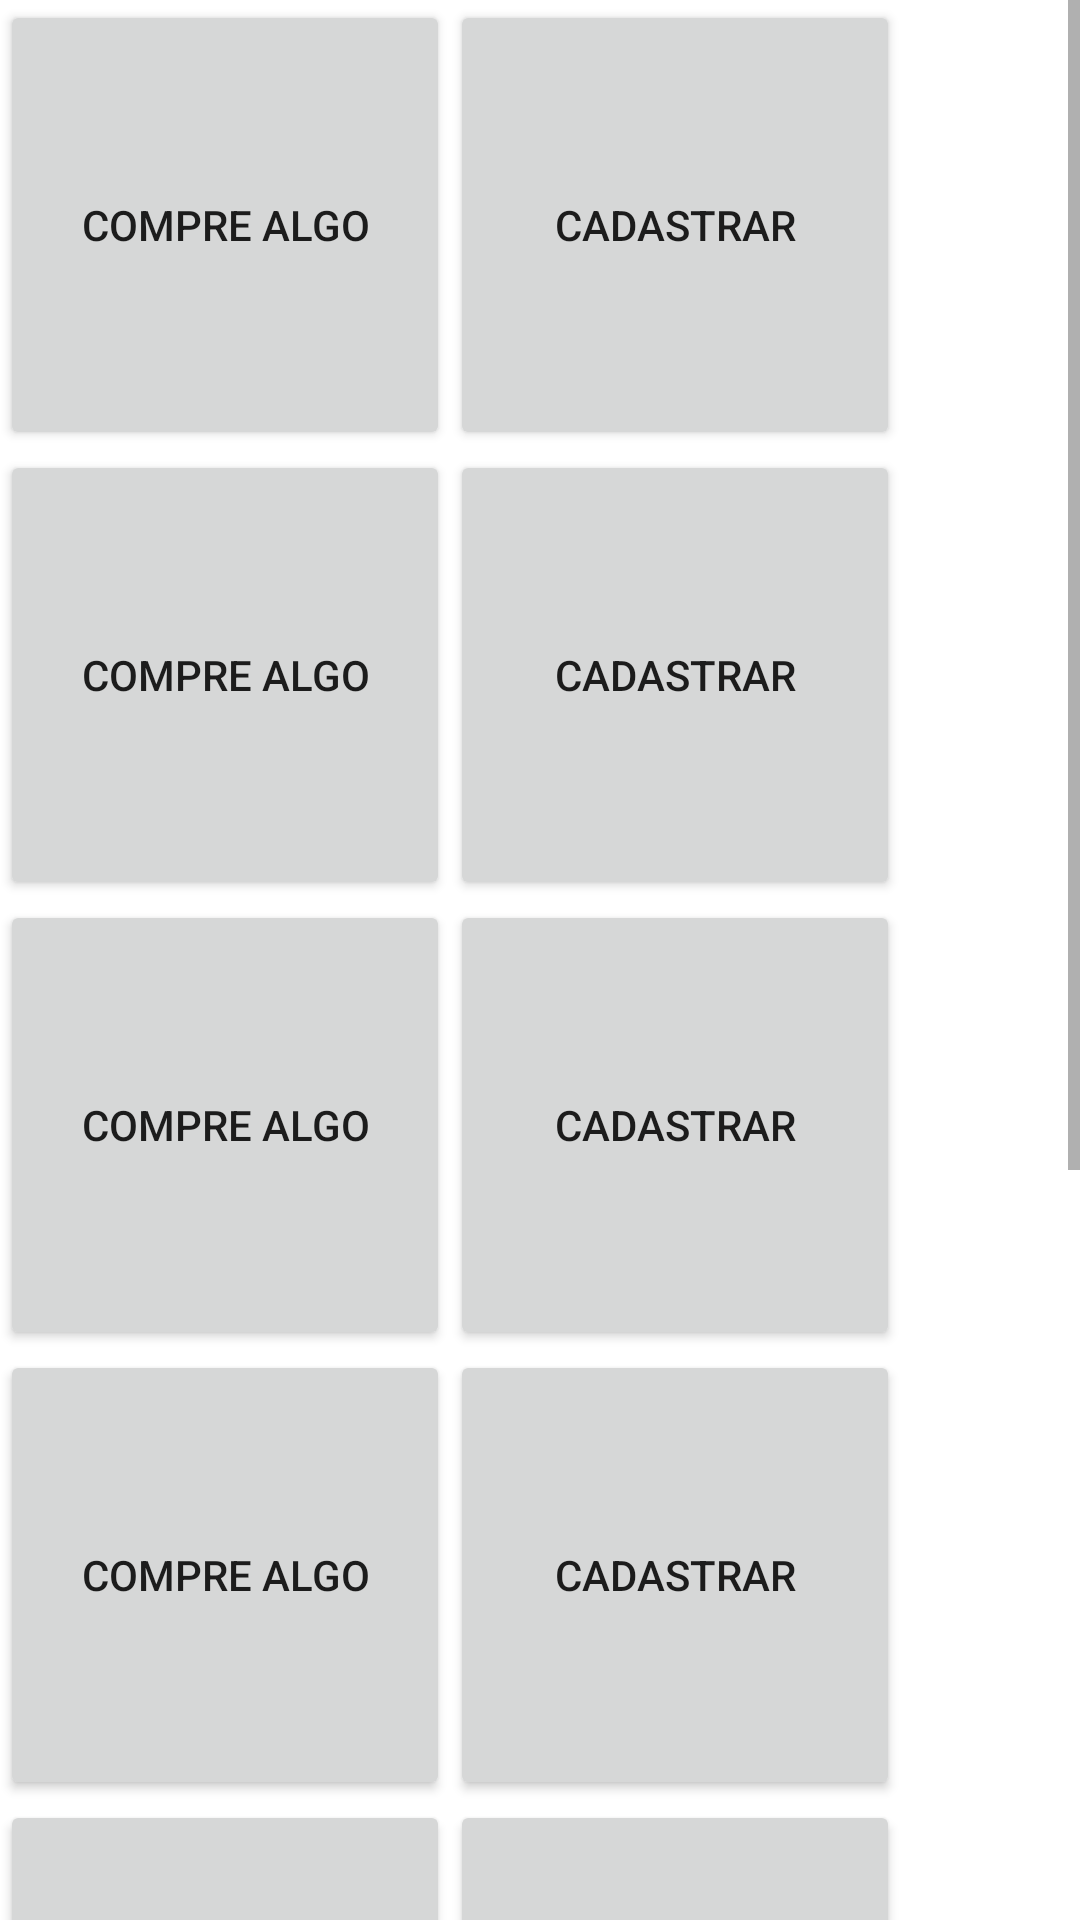

Here is an Android app screen rendered from its layout file. Give the layout XML and the strings, colors and styles it references.
<!-- AndroidManifest.xml: application theme Theme.BandioProject -->
<!-- res/layout/menu_principal_layout.xml -->
<?xml version="1.0" encoding="utf-8"?>
<ScrollView xmlns:android="http://schemas.android.com/apk/res/android"
    xmlns:app="http://schemas.android.com/apk/res-auto"
    xmlns:tools="http://schemas.android.com/tools"
    android:layout_width="match_parent"
    android:layout_height="match_parent"
    android:orientation="vertical"
    tools:context=".MenuPrincipalActivity">

    <LinearLayout
        android:layout_width="match_parent"
        android:layout_height="match_parent"
        android:orientation="vertical">

        <LinearLayout
            android:layout_width="match_parent"
            android:layout_height="wrap_content"
            android:orientation="horizontal">

            <Button
                android:id="@+id/btnCompreAlgo"
                android:layout_width="150dp"
                android:layout_height="150dp"
                android:text="Compre algo" />

            <Button
                android:id="@+id/btnCadastrar"
                android:layout_width="150dp"
                android:layout_height="150dp"
                android:text="cadastrar" />
        </LinearLayout>

        <LinearLayout
            android:layout_width="match_parent"
            android:layout_height="wrap_content"
            android:orientation="horizontal">

            <Button
                android:layout_width="150dp"
                android:layout_height="150dp"
                android:text="Compre algo" />

            <Button
                android:layout_width="150dp"
                android:layout_height="150dp"
                android:text="cadastrar" />
        </LinearLayout>

        <LinearLayout
            android:layout_width="match_parent"
            android:layout_height="wrap_content"
            android:orientation="horizontal">

            <Button
                android:layout_width="150dp"
                android:layout_height="150dp"
                android:text="Compre algo" />

            <Button
                android:layout_width="150dp"
                android:layout_height="150dp"
                android:text="cadastrar" />
        </LinearLayout>

        <LinearLayout
            android:layout_width="match_parent"
            android:layout_height="wrap_content"
            android:orientation="horizontal">

            <Button
                android:layout_width="150dp"
                android:layout_height="150dp"
                android:text="Compre algo" />

            <Button
                android:layout_width="150dp"
                android:layout_height="150dp"
                android:text="cadastrar" />
        </LinearLayout>

        <LinearLayout
            android:layout_width="match_parent"
            android:layout_height="wrap_content"
            android:orientation="horizontal">

            <Button
                android:layout_width="150dp"
                android:layout_height="150dp"
                android:text="Compre algo" />

            <Button
                android:layout_width="150dp"
                android:layout_height="150dp"
                android:text="cadastrar" />
        </LinearLayout>

        <LinearLayout
            android:layout_width="match_parent"
            android:layout_height="wrap_content"
            android:orientation="horizontal">

            <Button
                android:layout_width="150dp"
                android:layout_height="150dp"
                android:text="Compre algo" />

            <Button
                android:layout_width="150dp"
                android:layout_height="150dp"
                android:text="cadastrar" />
        </LinearLayout>

        <LinearLayout
            android:layout_width="match_parent"
            android:layout_height="wrap_content"
            android:orientation="horizontal">

            <Button
                android:layout_width="150dp"
                android:layout_height="150dp"
                android:text="Compre algo" />

            <Button
                android:layout_width="150dp"
                android:layout_height="150dp"
                android:text="cadastrar" />
        </LinearLayout>

    </LinearLayout>


</ScrollView>
<!-- resources referenced by this layout -->
<resources>
  <style name="Theme.BandioProject" parent="Theme.MaterialComponents.DayNight.DarkActionBar">
          
          <item name="colorPrimary">@color/purple_500</item>
          <item name="colorPrimaryVariant">@color/purple_700</item>
          <item name="colorOnPrimary">@color/white</item>
          
          <item name="colorSecondary">@color/teal_200</item>
          <item name="colorSecondaryVariant">@color/teal_700</item>
          <item name="colorOnSecondary">@color/black</item>
          
          <item name="android:statusBarColor" tools:targetApi="l">?attr/colorPrimaryVariant</item>
          
      </style>
  <color name="purple_500">#fe1743</color>
  <color name="purple_700">#FF3700B3</color>
  <color name="white">#FFFFFFFF</color>
  <color name="teal_200">#FF03DAC5</color>
  <color name="teal_700">#FF018786</color>
  <color name="black">#FF000000</color>
</resources>
